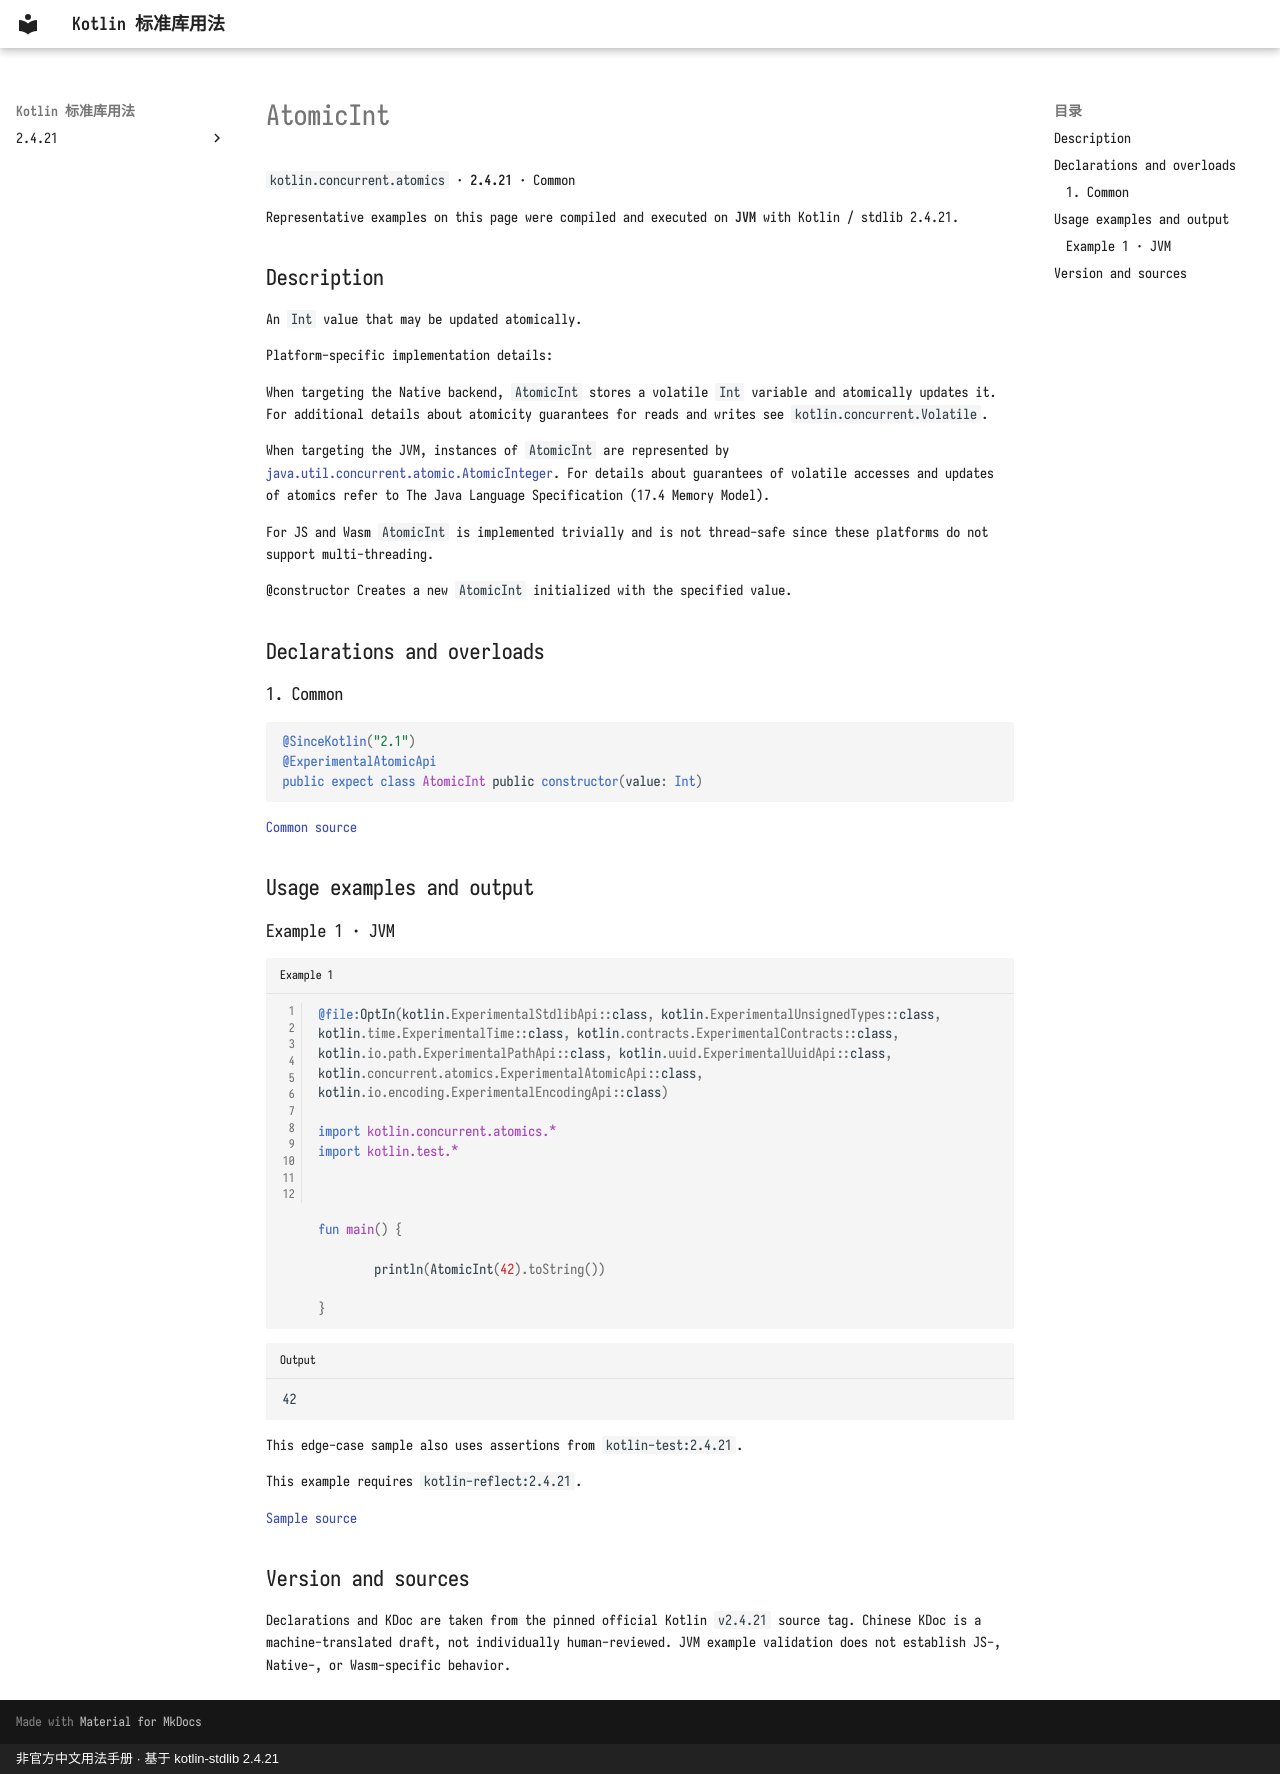

repository: oooooooko/kotlin-stdlib-docs · page: en/api/kotlin.concurrent.atomics/atomicint--6fc3161e/index.html · generator: mkdocs · copyright: 非官方中文用法手册 · 基于 kotlin-stdlib 2.4.21

# AtomicInt

`kotlin.concurrent.atomics` · **2.4.21** · Common

Representative examples on this page were compiled and executed on **JVM** with Kotlin / stdlib 2.4.21.

## Description

An `Int` value that may be updated atomically.

Platform-specific implementation details:

When targeting the Native backend, `AtomicInt` stores a volatile `Int` variable and atomically updates it.
For additional details about atomicity guarantees for reads and writes see `kotlin.concurrent.Volatile`.

When targeting the JVM, instances of `AtomicInt` are represented by
[java.util.concurrent.atomic.AtomicInteger](https://docs.oracle.com/javase/8/docs/api/java/util/concurrent/atomic/AtomicInteger.html).
For details about guarantees of volatile accesses and updates of atomics refer to The Java Language Specification (17.4 Memory Model).

For JS and Wasm `AtomicInt` is implemented trivially and is not thread-safe since these platforms do not support multi-threading.

@constructor Creates a new `AtomicInt` initialized with the specified value.

## Declarations and overloads

### 1. Common

```kotlin
@SinceKotlin("2.1")
@ExperimentalAtomicApi
public expect class AtomicInt public constructor(value: Int)
```

[Common source](https://github.com/JetBrains/kotlin/blob/v2.4.21/libraries/stdlib/src/kotlin/concurrent/atomics/Atomics.common.kt#L15)

## Usage examples and output

### Example 1 · JVM

```kotlin title="Example 1" linenums="1"
@file:OptIn(kotlin.ExperimentalStdlibApi::class, kotlin.ExperimentalUnsignedTypes::class, kotlin.time.ExperimentalTime::class, kotlin.contracts.ExperimentalContracts::class, kotlin.io.path.ExperimentalPathApi::class, kotlin.uuid.ExperimentalUuidApi::class, kotlin.concurrent.atomics.ExperimentalAtomicApi::class, kotlin.io.encoding.ExperimentalEncodingApi::class)

import kotlin.concurrent.atomics.*
import kotlin.test.*



fun main() {

        println(AtomicInt(42).toString())
    
}
```

```text title="Output"
42
```

This edge-case sample also uses assertions from `kotlin-test:2.4.21`.

This example requires `kotlin-reflect:2.4.21`.

[Sample source](https://github.com/JetBrains/kotlin/blob/v2.4.21/libraries/stdlib/test/concurrent/atomics/AtomicCommonTest.kt#L82)

## Version and sources

Declarations and KDoc are taken from the pinned official Kotlin `v2.4.21` source tag. Chinese KDoc is a machine-translated draft, not individually human-reviewed. JVM example validation does not establish JS-, Native-, or Wasm-specific behavior.
